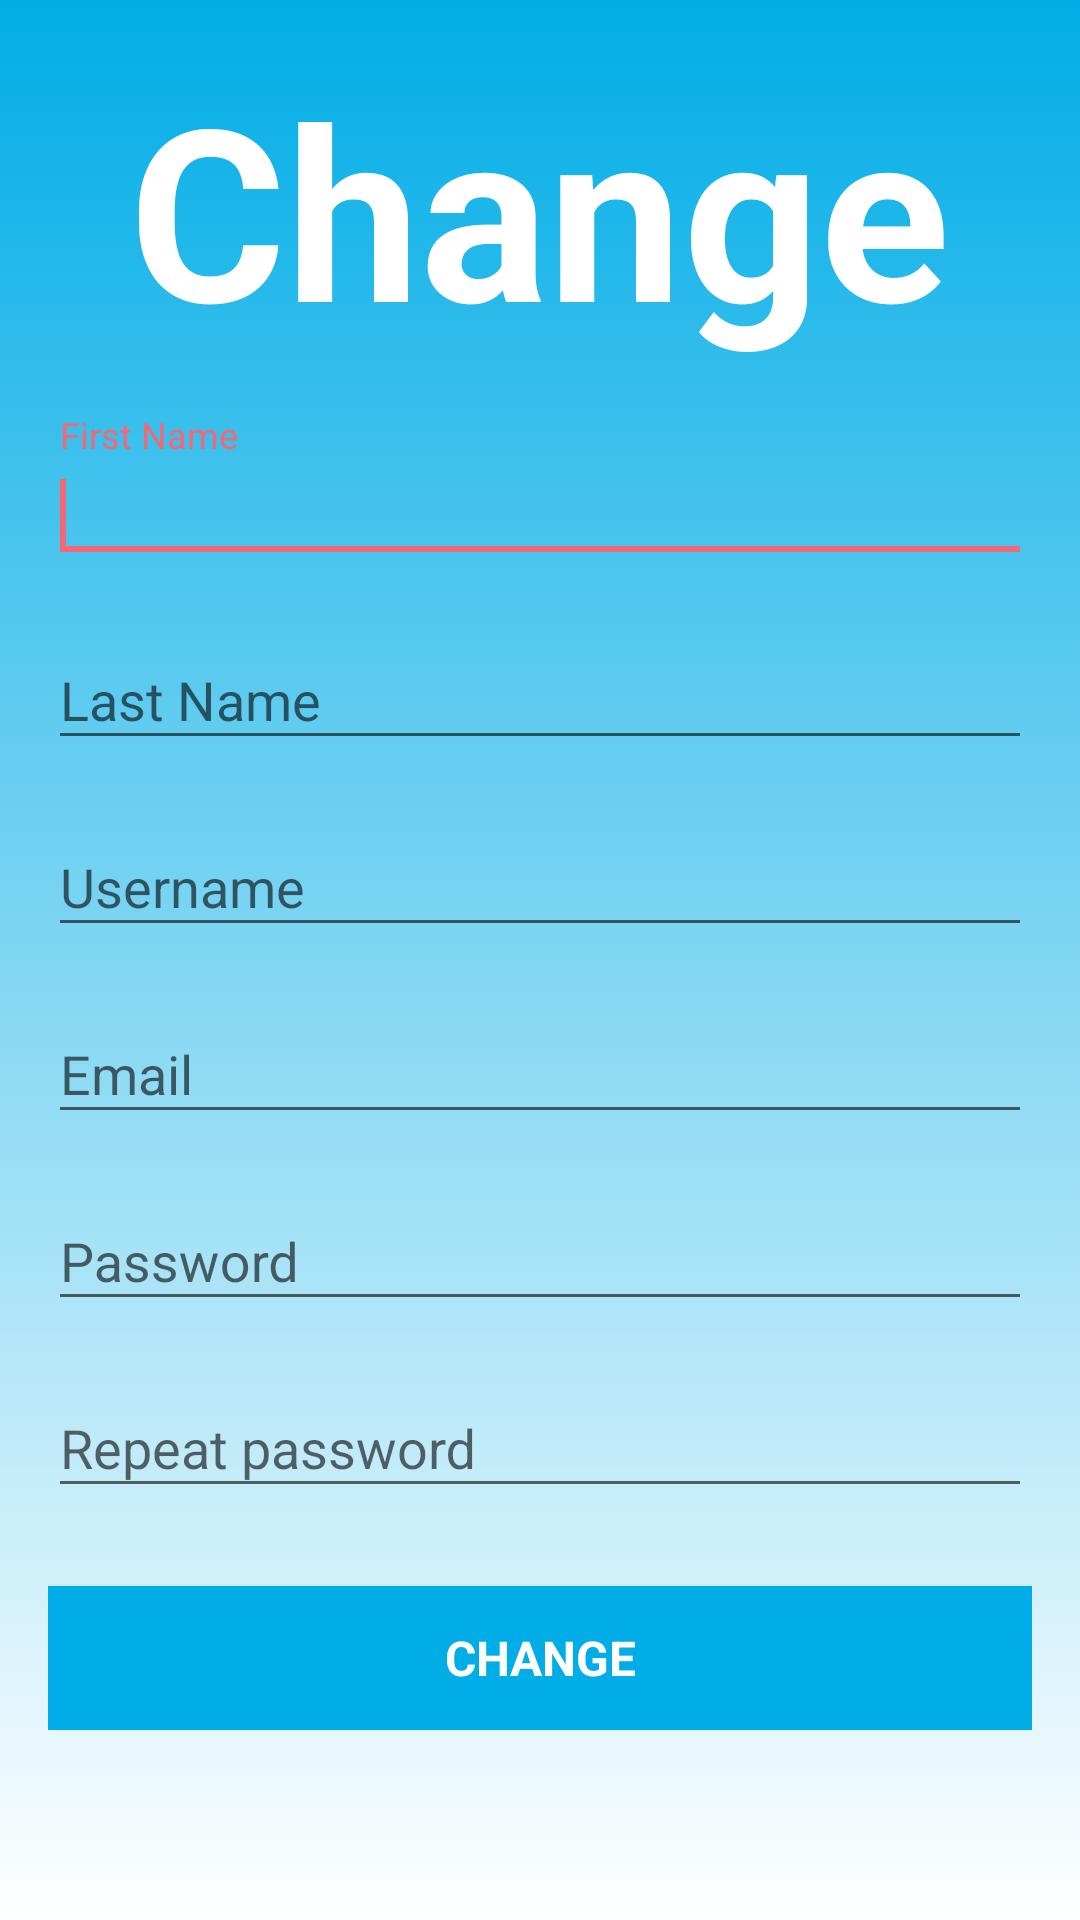

Reconstruct the res/layout file that produces this screen, plus the resources it refers to.
<!-- AndroidManifest.xml: application theme AppTheme -->
<!-- res/layout/layout_change_user.xml -->
<?xml version="1.0" encoding="utf-8"?>
<RelativeLayout xmlns:android="http://schemas.android.com/apk/res/android"
    android:layout_width="match_parent"
    android:layout_height="match_parent"
    xmlns:app="http://schemas.android.com/apk/res-auto"
    android:paddingBottom="@dimen/activity_vertical_margin"
    android:paddingLeft="@dimen/activity_horizontal_margin"
    android:paddingRight="@dimen/activity_horizontal_margin"
    android:background="@drawable/gradient">

    <ScrollView
        android:id="@+id/login_form"
        android:layout_width="match_parent"
        android:layout_height="match_parent">

        <RelativeLayout
            android:id="@+id/email_login_form"
            android:layout_width="match_parent"
            android:layout_height="wrap_content">

            <TextView
                android:id="@+id/textView_title"
                style="@style/AppTheme.TextViewTitle"
                android:text="@string/change_str"
                android:textSize="@dimen/text_view_size" />

            <android.support.design.widget.TextInputLayout
                android:id="@+id/til_first_name"
                android:layout_width="match_parent"
                android:layout_height="wrap_content"
                android:layout_below="@+id/textView_title">

                <EditText
                    android:id="@+id/first_name"
                    style="@style/AppTheme.SimpleACTextView"
                    android:hint="@string/prompt_first_name"
                    android:inputType="text"
                    android:maxLines="1"
                    android:textColor="@color/colorPrimaryDark"
                    android:singleLine="true">
                    <requestFocus />
                </EditText>
            </android.support.design.widget.TextInputLayout>

            <android.support.design.widget.TextInputLayout
                android:id="@+id/til_last_name"
                android:layout_width="match_parent"
                android:layout_height="wrap_content"
                android:layout_below="@+id/til_first_name">

                <EditText
                    android:id="@+id/last_name"
                    style="@style/AppTheme.SimpleACTextView"
                    android:hint="@string/prompt_last_name"
                    android:inputType="text"
                    android:maxLines="1"
                    android:textColor="@color/colorPrimaryDark"
                    android:singleLine="true">
                </EditText>

            </android.support.design.widget.TextInputLayout>

            <android.support.design.widget.TextInputLayout
                android:id="@+id/til_username"
                android:layout_width="match_parent"
                android:layout_height="wrap_content"
                android:layout_below="@+id/til_last_name">

                <EditText
                    android:id="@+id/username"
                    style="@style/AppTheme.SimpleACTextView"
                    android:hint="@string/prompt_username"
                    android:inputType="text"
                    android:maxLines="1"
                    android:textColor="@color/colorPrimaryDark"
                    android:singleLine="true">
                </EditText>

            </android.support.design.widget.TextInputLayout>

            <android.support.design.widget.TextInputLayout
                android:id="@+id/til_email"
                android:layout_width="match_parent"
                android:layout_height="wrap_content"
                android:layout_below="@id/til_username">

                <EditText
                    android:id="@+id/email"
                    style="@style/AppTheme.SimpleACTextView"
                    android:hint="@string/prompt_email"
                    android:inputType="textEmailAddress"
                    android:maxLines="1"
                    android:singleLine="true"
                    android:textColor="@color/colorPrimaryDark"
                    app:passwordToggleEnabled="true" />

            </android.support.design.widget.TextInputLayout>

            <android.support.design.widget.TextInputLayout
                android:id="@+id/til_pass"
                android:layout_width="match_parent"
                android:layout_height="wrap_content"
                android:layout_below="@id/til_email">

                <EditText
                    android:id="@+id/password"
                    style="@style/AppTheme.SimpleACTextView"
                    android:hint="@string/prompt_password"
                    android:inputType="textPassword"
                    android:maxLines="1"
                    android:singleLine="true"
                    android:textColor="@color/colorPrimaryDark"
                    app:passwordToggleEnabled="true" />

            </android.support.design.widget.TextInputLayout>

            <android.support.design.widget.TextInputLayout
                android:id="@+id/til_pass_again"
                android:layout_width="match_parent"
                android:layout_height="wrap_content"
                android:layout_below="@id/til_pass">

                <EditText
                    android:id="@+id/password_again"
                    style="@style/AppTheme.SimpleACTextView"
                    android:hint="@string/prompt_password_again"
                    android:inputType="textPassword"
                    android:maxLines="1"
                    android:singleLine="true"
                    android:textColor="@color/colorPrimaryDark"
                    app:passwordToggleEnabled="true" />

            </android.support.design.widget.TextInputLayout>

            <Button
                style="@style/AppTheme.SimpleButton"
                android:id="@+id/action_button_change"
                android:layout_below="@+id/til_pass_again"
                android:layout_marginTop="16dp"
                android:text="@string/action_change"
                android:textStyle="bold" />

        </RelativeLayout>
    </ScrollView>
</RelativeLayout>
<!-- resources referenced by this layout -->
<resources>
  <color name="colorPrimaryDark">#056e97</color>
  <dimen name="activity_horizontal_margin">16dp</dimen>
  <dimen name="activity_vertical_margin">16dp</dimen>
  <dimen name="text_view_size">80sp</dimen>
  <!-- drawable gradient (drawable) -->
  <?xml version="1.0" encoding="utf-8"?>
  <selector xmlns:android="http://schemas.android.com/apk/res/android">
      <item>
          <shape>
              <gradient
                  android:angle="90"
                  android:startColor="@color/colorWhite"
                  android:endColor="@color/colorPrimary"
                  android:type="linear" />
          </shape>
      </item>
  </selector>
  <string name="action_change">Change</string>
  <string name="change_str">Change</string>
  <string name="prompt_email">Email</string>
  <string name="prompt_first_name">First Name</string>
  <string name="prompt_last_name">Last Name</string>
  <string name="prompt_password">Password</string>
  <string name="prompt_password_again">Repeat password</string>
  <string name="prompt_username">Username</string>
  <style name="AppTheme.SimpleACTextView">
          <item name="android:layout_width">match_parent</item>
          <item name="android:layout_height">wrap_content</item>
          <item name="android:layout_marginBottom">@dimen/edit_text_margin</item>
          <item name="android:textColor">@color/colorWhite</item>
          <item name="android:textSize">@dimen/edit_text_size</item>
          <item name="android:textColorHint">@color/colorWhite</item>
          <item name="android:textAllCaps">false</item>
      </style>
  <style name="AppTheme.SimpleButton">
          <item name="android:layout_width">match_parent</item>
          <item name="android:layout_height">wrap_content</item>
          <item name="android:background">@drawable/button_background</item>
          <item name="android:textColor">@color/colorWhite</item>
          <item name="android:textSize">@dimen/button_text_size</item>
          <item name="android:textAllCaps">true</item>
          <item name="android:layout_marginTop">@dimen/button_margin_top</item>
      </style>
  <style name="AppTheme.TextViewTitle">
          <item name="android:layout_width">wrap_content</item>
          <item name="android:layout_height">wrap_content</item>
          <item name="android:textColor">@color/colorWhite</item>
          <item name="android:textSize">@dimen/text_view_size</item>
          <item name="android:textAllCaps">false</item>
          <item name="android:textStyle">bold</item>
          <item name="android:layout_centerHorizontal">true</item>
          <item name="android:layout_margin">@dimen/activity_vertical_margin</item>
      </style>
  <style name="AppTheme" parent="Theme.AppCompat.Light.DarkActionBar">
          
          <item name="colorPrimary">@color/colorPrimary</item>
          <item name="colorPrimaryDark">@color/colorPrimaryDark</item>
          <item name="colorAccent">@color/colorAccent</item>
          <item name="colorError">@color/colorAccentDark</item>
      </style>
  <color name="colorWhite">#ffffff</color>
  <color name="colorPrimary">#01ADE7</color>
  <dimen name="edit_text_margin">10dp</dimen>
  <dimen name="edit_text_size">18sp</dimen>
  <!-- drawable button_background (drawable) -->
  <?xml version="1.0" encoding="utf-8"?>
  <selector xmlns:android="http://schemas.android.com/apk/res/android">
  
      <item android:state_pressed="true" android:drawable="@color/colorPrimaryDark"/>
      <item android:state_focused="true" android:drawable="@color/colorPrimaryDark"/>
      <item android:drawable="@color/colorPrimary"/>
  
  </selector>
  <dimen name="button_text_size">16sp</dimen>
  <dimen name="button_margin_top">10dp</dimen>
  <color name="colorAccent">#f36776</color>
  <color name="colorAccentDark">#ef364a</color>
</resources>
